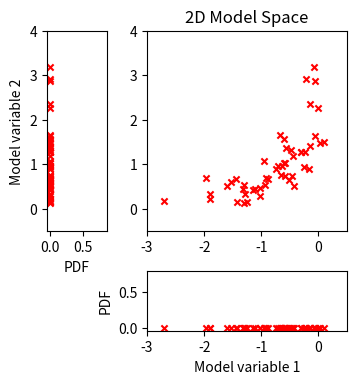

Here is the Python script that generated this plot: (Note: this script raises an exception after producing the figure.)
'''
    SCRIPT TO DEMONSTRATE THE PROBIT SPACE RESAMPLING STRATEGY
    ---------------------------------------------------------- 
'''



''' 
    LOAD USEFUL LIBRARIES
'''
import numpy as np
import scipy.stats as stats
import random

from matplotlib import use 
use('agg')
import matplotlib.pyplot as plt





'''
    FUNCTION TO GENERATE GAUSSIAN RESAMPLING COEFFICIENTS 

    Based on M.-Y. Chan et al 2020 Monthly Weather Review paper on Bi-Gaussian 
    EnKFs

    Inputs:
    1) N        -- Original ensemble size
    2) M        -- Number of additional members

    Note that M must be greater than N!
'''
def compute_gaussian_resampling_coefficients( N, M ):


    # Generating matrix of noise (Appendix B Step 1)
    W = np.random.normal( size=[N,M] )

    # Appendix B Step 2
    W = np.matrix( (W.T - np.mean(W, axis=1)).T )

    

    # Appendix B Step 3 and 4
    C_W = W * W.T
    inv_L_W = np.linalg.inv(np.linalg.cholesky( C_W ))
    inv_L_W = np.matrix( inv_L_W )


    # Appendix B Step 5
    k = np.sqrt( 
                ( M+N-1. )/(N-1.)
                )
    C_E = np.eye(N)* M/(N-1.)
    C_E -= (k-1)**2/M
    L_E = np.matrix(np.linalg.cholesky( C_E ))
    

    # Appendix B Step 6
    E_prime = L_E * inv_L_W * W


    # Appendix B Step 7
    E = E_prime + (k-1)/M

    return np.array( E )


















# FRAMES FOR ANIMATIONS
nFrames = 2
x1lims = [-3,0.5]
x2lims = [-0.5,4]





'''
    USEFUL PARAMETERS CONTROLLING THE SYSTEMATIC TESTS
'''


np.random.seed(0)
random.seed(0)

# Basic settings
n_ens_src = 50               # Size of small ens
n_ens_big = 110             # Size of expanded ens



# Probit-space covariance for the model ensemble
probit_prior_cov = np.matrix(
                    [
                        [ 1.0, 0.8 ],
                        [ 0.8, 1.0 ]
                    ]
                )
sqrt_probit_prior_cov = np.linalg.cholesky( probit_prior_cov ) 


# Set up true prior pdf (used to generate ensemble members)
true_prior_pdf = {}
true_prior_pdf[0] = stats.skewnorm( -7, scale=1. )
#stats.norm(  loc=-1, scale=1. )
true_prior_pdf[1] = stats.gamma( 2, scale=0.5 )


# Proposal pdf for prior
proposal_prior_pdf = {}
proposal_prior_pdf[0] = stats.skewnorm
proposal_prior_pdf[1] = stats.gamma




































'''
    BINS USED TO PLOT JOINT PDFS
'''
# Bins to generate joint pdf
x2e = np.linspace( -1,4, 101)
x1e = np.linspace( -3,1, 102)
p1e = np.linspace(-4,4,101 )
p2e = np.linspace(-4,4,102 )










































'''
    INITIALIZE DICTIONARY TO HOLD PDFS USED TO TRANSFORM MODEL VARIABLES
'''
sample_prior_pdf = {}
sample_prior_pdf['expanded_ens'] = {}
sample_prior_pdf['small_ens'] = {}







































'''
    GENERATE SMALL ENSEMBLE
'''

# Generate correlated Gaussian noise
probit_noise = np.random.normal( size= [n_ens_src,2] )
probit_noise = (probit_noise - np.mean( probit_noise, axis=0)).T
noise_cov = np.cov( probit_noise, ddof=1 )
cov_transform = (
    np.matrix( sqrt_probit_prior_cov )
    * np.matrix( np.linalg.inv( np.linalg.cholesky(noise_cov) ) )
)
probit_noise = np.array( cov_transform * probit_noise )

# Map correlated Gaussian noise to targetted marginal distributions
quantile_noise = stats.norm.cdf( probit_noise )
prior_ens_ORIGINAL = probit_noise * 0.
prior_ens_ORIGINAL[0,:] = true_prior_pdf[0].ppf( quantile_noise[0,:] )
prior_ens_ORIGINAL[1,:] = true_prior_pdf[1].ppf( quantile_noise[1,:] )


            

            


        































'''
    EXPAND ENSEMBLE VIA CAC2020 RESAMPLING IN PROBIT SPACE
'''
small_ens_probits = prior_ens_ORIGINAL*0.



# First, fit the proposed pdfs to the small ens and map to probit space
for i in range(2):

    # Fit data
    fit_params = proposal_prior_pdf[i].fit( prior_ens_ORIGINAL[i,:] * 1. )
    
    # Generate fitted pdf
    if ( proposal_prior_pdf[i] == stats.norm ):
        prior_std = np.std( prior_ens_ORIGINAL[i,:], ddof=1 )
        prior_avg = np.mean( prior_ens_ORIGINAL[i,:])
        sample_prior_pdf['expanded_ens'][i] = stats.norm( loc=prior_avg, scale=prior_std )

    elif( len( fit_params ) == 2):
        sample_prior_pdf['expanded_ens'][i] = proposal_prior_pdf[i]( 
            loc = fit_params[0], scale = fit_params[1]
        )
    elif( len( fit_params) == 3 ):
        sample_prior_pdf['expanded_ens'][i] = proposal_prior_pdf[i]( 
            fit_params[0], loc = fit_params[1], scale = fit_params[2]
        )

    # Now convert to probits
    small_ens_probits[i,:] = (
        stats.norm.ppf(
            sample_prior_pdf['expanded_ens'][i].cdf( prior_ens_ORIGINAL[i,:]*1. )
        )
    )
    small_ens_probits[i,:] -= np.mean(small_ens_probits[i,:])
    small_ens_probits[i,:] /= np.std( small_ens_probits[i,:], ddof=1 )

    
# --- Finished fitting pdfs and mapping to probit space

    


# Use CAC20 trick to generate new ens members
F_CAC20 = compute_gaussian_resampling_coefficients( n_ens_src, n_ens_big - n_ens_src )
small_ens_perts = (small_ens_probits.T - np.mean(small_ens_probits.T, axis=0)).T
ens_CAC20_probits = np.zeros([2, n_ens_big] )
ens_CAC20_probits[:,:n_ens_src] = small_ens_perts * 1.
ens_CAC20_probits[:,n_ens_src:] = np.array(np.matrix( small_ens_perts ) * np.matrix( F_CAC20 ))
ens_CAC20_probits[:,:] = (ens_CAC20_probits.T + np.mean(small_ens_probits.T, axis=0)).T



# Map expanded ens from probit space to native space
ens_CAC20 = ens_CAC20_probits*0.
for i in range(2):
    ens_CAC20[i,:] = (
        sample_prior_pdf['expanded_ens'][i].ppf(
            stats.norm.cdf( ens_CAC20_probits[i,:])
        )
    )





























































'''
    FIT MARGINAL PDFS TO DATA
'''

# Init figure
fig,axs = plt.subplots(nrows=2, ncols=2, figsize=(4,4))
axs[1,0].remove()

axs[0,1].set_xlim( x1lims)
axs[0,1].set_ylim( x2lims)
axs[0,1].set_position([0.4, 0.4, 0.5, 0.5] )
axs[0,1].set_title('2D Model Space')

axs[1,1].set_xlim( x1lims)
axs[1,1].set_position([0.4,0.15,0.5,0.15] )
axs[1,1].set_xlabel('Model variable 1')
axs[1,1].set_ylabel('PDF')

axs[0,0].set_ylim( x2lims)
axs[0,0].set_position([0.15, 0.4, 0.15, 0.5] )
axs[0,0].set_ylabel('Model variable 2')
axs[0,0].set_xlabel('PDF')



# Plot out 2d ens members
axs[0,1].scatter( prior_ens_ORIGINAL[0,:], prior_ens_ORIGINAL[1,:],
             marker='x', color='r', s=20, zorder=100)


# Plot out x1 marginals
x1_range = np.linspace(x1lims[0],x1lims[1],101)
axs[1,1].scatter( prior_ens_ORIGINAL[0,:], prior_ens_ORIGINAL[0,:]*0., 
                  marker='x', color='r', s=20 )
axs[1,1].plot( x1_range, sample_prior_pdf['expanded_ens'][0].pdf( x1_range ), '-r', alpha=0 )



# Plot out x2 marginals
x2_range = np.linspace(x2lims[0], x2lims[1],101)
axs[0,0].scatter( prior_ens_ORIGINAL[1,:]*0., prior_ens_ORIGINAL[1,:], 
                  marker='x', color='r', s=20 )
#axs[0,0].set_xlim( [-0.05,0.6])
axs[0,0].plot( sample_prior_pdf['expanded_ens'][1].pdf( x2_range ), x2_range, '-r',alpha=0)


plt.savefig('ILLUSTRATE_four_step_PESE/ILLUSTRATE_PESE_stage0.svg')





# Plot fitted PDF for x1
axs[1,1].plot( x1_range, sample_prior_pdf['expanded_ens'][0].pdf( x1_range ), '-r',)


# Plot fitted PDF for x2
axs[0,0].plot( sample_prior_pdf['expanded_ens'][1].pdf( x2_range ), x2_range, '-r')
plt.savefig('ILLUSTRATE_four_step_PESE/ILLUSTRATE_PESE_stage1.svg')

plt.close()











'''
    PLOT PPI-TRANSFORMED ENSEMBLE
'''

# Init figure
fig,axs = plt.subplots(nrows=2, ncols=2, figsize=(4,4))
axs[1,0].remove()

axs[0,1].set_xlim( x1lims)
axs[0,1].set_ylim( x2lims)
axs[0,1].set_position([0.4, 0.4, 0.5, 0.5] )
axs[0,1].set_title('2D Probit Space')

axs[1,1].set_xlim( x1lims)
axs[1,1].set_position([0.4,0.15,0.5,0.15] )
axs[1,1].set_xlabel('Probit variable 1')
axs[1,1].set_ylabel('PDF')

axs[0,0].set_ylim( x2lims)
axs[0,0].set_position([0.15, 0.4, 0.15, 0.5] )
axs[0,0].set_ylabel('Probit variable 2')
axs[0,0].set_xlabel('PDF')


# Generate plot
axs[0,1].scatter( 
    small_ens_probits[0],
    small_ens_probits[1],
    marker='x', color='r', s=20, zorder=100)
axs[0,1].set_ylim( [-3, 3] )
axs[0,1].set_xlim( [-3,3] )



# Plot out x2 data points
axs[0,0].scatter( 
    prior_ens_ORIGINAL[0,:]*0., 
    small_ens_probits[1],
    marker='x', color='r', s=20 )
axs[0,0].set_ylim( [-3,3] )

# Plot out PDF
xc = np.linspace(-3,3,1000)
axs[0,0].plot( stats.norm.pdf(xc), xc ,'-r')



# Plot out p1 marginals
axs[1,1].scatter( small_ens_probits[0], small_ens_probits[0]*0., 
                    marker='x', color='r', s=20 )
axs[1,1].plot( xc, stats.norm.pdf(xc), '-r' )
axs[1,1].set_xlim( [-3,3])


plt.savefig('ILLUSTRATE_four_step_PESE/ILLUSTRATE_PESE_stage2.svg')








'''
    ADD NEW PROBIT MEMEBRS
'''



# Stick on new ensemble members
# -----------------------------
# Plot out 2d ens members
axs[0,1].scatter( ens_CAC20_probits[0,n_ens_src:], ens_CAC20_probits[1,n_ens_src:],
                marker='o', color='dodgerblue', s=5, zorder=1000)
axs[1,1].scatter( ens_CAC20_probits[0,n_ens_src:], ens_CAC20_probits[1,n_ens_src:]*0,
                marker='o', color='dodgerblue', s=5, zorder=1000)
axs[0,0].scatter( ens_CAC20_probits[0,n_ens_src:]*0., ens_CAC20_probits[1,n_ens_src:],
                marker='o', color='dodgerblue', s=5, zorder=1000)
plt.savefig('ILLUSTRATE_four_step_PESE/ILLUSTRATE_PESE_stage3.svg')
plt.close()





























'''
    INVERT PPI TRANSFORM
'''
iframe=nFrames



# Init figure
fig,axs = plt.subplots(nrows=2, ncols=2, figsize=(4,4))
axs[1,0].remove()

axs[0,1].set_xlim( x1lims)
axs[0,1].set_ylim( x2lims)
axs[0,1].set_position([0.4, 0.4, 0.5, 0.5] )
axs[0,1].set_title('2D Model Space')

axs[1,1].set_xlim( x1lims)
axs[1,1].set_position([0.4,0.15,0.5,0.15] )
axs[1,1].set_xlabel('Model variable 1')
axs[1,1].set_ylabel('PDF')

axs[0,0].set_ylim( x2lims)
axs[0,0].set_position([0.15, 0.4, 0.15, 0.5] )
axs[0,0].set_ylabel('Model variable 2')
axs[0,0].set_xlabel('PDF')

# Generate 2d plot
axs[0,1].scatter( 
    prior_ens_ORIGINAL[0,:],
    prior_ens_ORIGINAL[1,:n_ens_src],
    marker='x', color='r', s=20, zorder=100)
axs[0,1].scatter( 
    ens_CAC20[0,n_ens_src:],
    +ens_CAC20[1,n_ens_src:],
    marker='o', color='dodgerblue', s=5, zorder=1000)

axs[0,1].set_ylim( x2lims )
axs[0,1].set_xlim( x1lims)


# Plot out x2 data points & marginal
axs[0,0].scatter( 
    small_ens_probits[1,:]*0,
    prior_ens_ORIGINAL[1,:n_ens_src],        
    marker='x', color='r', s=20, zorder=100)
axs[0,0].scatter( 
    ens_CAC20_probits[1,n_ens_src:]*0,
    ens_CAC20[1,n_ens_src:],
    marker='o', color='dodgerblue', s=5, zorder=1000)

x2c = np.linspace(x2lims[0], x2lims[1], 1000)
axs[0,0].plot( sample_prior_pdf['expanded_ens'][1].pdf(x2c),x2c,'-r')
axs[0,0].set_ylim( x2lims )



# Plot out x1 data & marginal
x1c = np.linspace(x1lims[0], x1lims[1], 1000)
axs[1,1].scatter( ens_CAC20[0,n_ens_src:], ens_CAC20[0,n_ens_src:]*0., 
                marker='o', color='dodgerblue', s=5, zorder=1000 )
axs[1,1].scatter( prior_ens_ORIGINAL[0,:], prior_ens_ORIGINAL[0,:]*0., 
                marker='x', color='r', s=20 )
axs[1,1].plot( x1c, sample_prior_pdf['expanded_ens'][0].pdf(x1c), '-r' )
axs[1,1].set_xlim(x1lims)


plt.savefig('ILLUSTRATE_four_step_PESE/ILLUSTRATE_PESE_stage4.svg')
plt.close()
    
